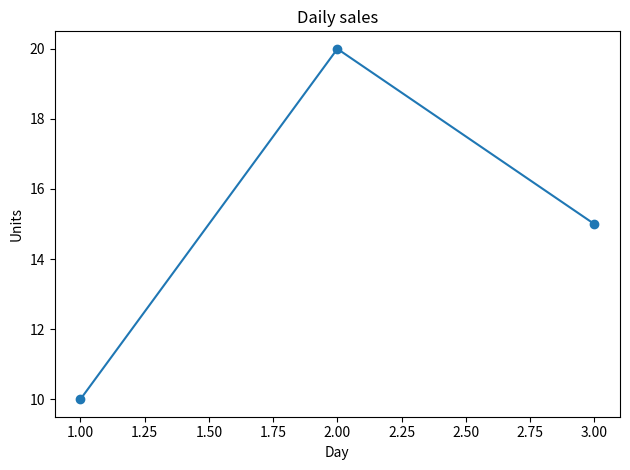

Write the Python code that produced this figure. (Note: this script raises an exception after producing the figure.)
"""参考答案：把图保存成可交付文件"""
# 对应 PDF：14-matplotlib-full.pdf 第 21 页；中文字体与路径为实用补充
# 建议先完成 02_exercises.py；下面的实现与该题数据、要求一一对应。

from pathlib import Path
import matplotlib.pyplot as plt
from matplotlib import font_manager
available={f.name for f in font_manager.fontManager.ttflist}
font=next((n for n in ["PingFang SC","Heiti TC","Microsoft YaHei","SimHei","Noto Sans CJK SC","Arial Unicode MS"] if n in available),None)
if font:
    plt.rcParams["font.sans-serif"]=[font]
    plt.rcParams["axes.unicode_minus"]=False
fig,ax=plt.subplots()
ax.plot([1,2,3],[10,20,15],marker="o")
ax.set(title="每日销量" if font else "Daily sales",xlabel="日期" if font else "Day",ylabel="件数" if font else "Units")
fig.tight_layout()
out=Path(__file__).resolve().parent/"outputs"
out.mkdir(exist_ok=True)
fig.savefig(out/"exercise_sales.png",dpi=160,bbox_inches="tight")
fig.savefig(out/"exercise_sales.pdf",bbox_inches="tight")
assert all((out/name).stat().st_size>0 for name in ["exercise_sales.png","exercise_sales.pdf"])
plt.show()
plt.close(fig)
